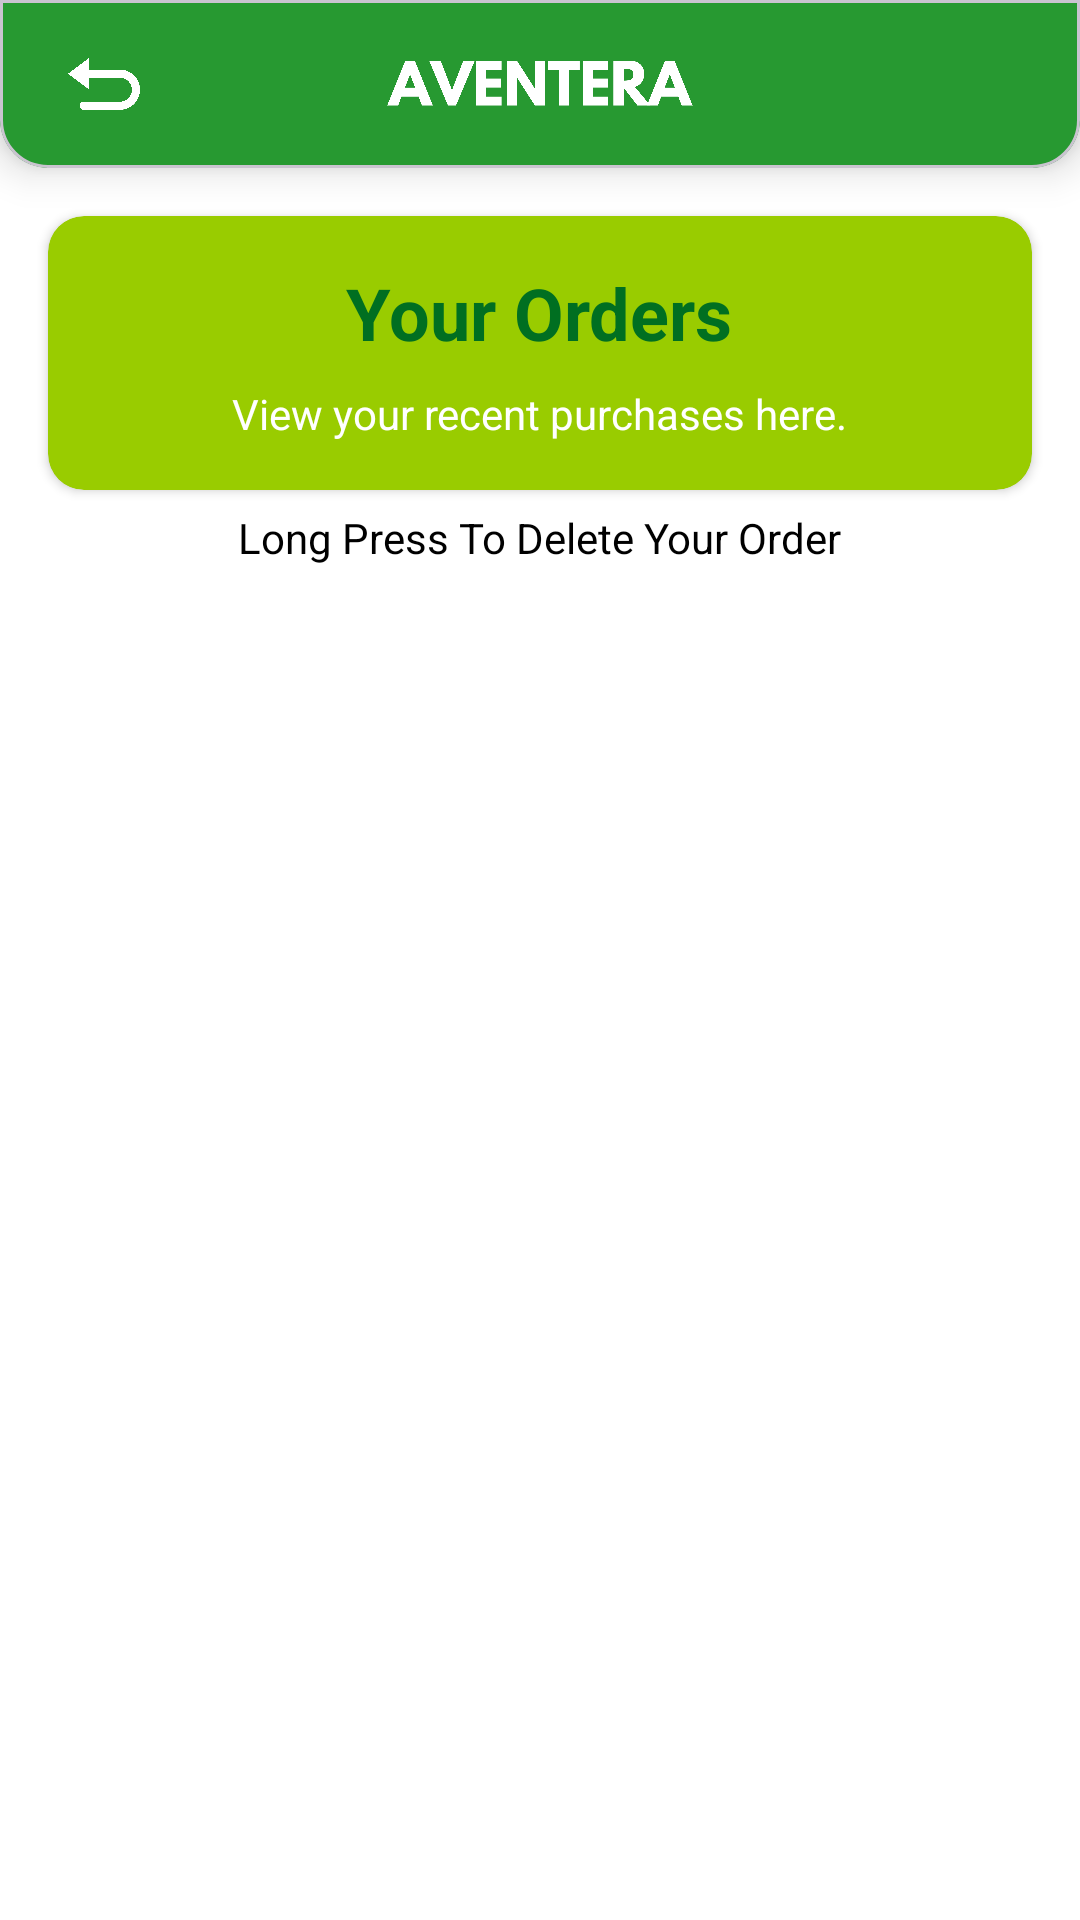

Layout XML and referenced resources for this Android screen:
<!-- AndroidManifest.xml: application theme Theme.AventeraShoe -->
<!-- res/layout/activity_view_orders.xml -->
<?xml version="1.0" encoding="utf-8"?>
<RelativeLayout xmlns:android="http://schemas.android.com/apk/res/android"
    android:layout_width="match_parent"
    android:layout_height="match_parent"
    xmlns:tools="http://schemas.android.com/tools"
    xmlns:app="http://schemas.android.com/apk/res-auto"
    android:background="@android:color/white">



    
    <com.google.android.material.card.MaterialCardView

        android:id="@+id/stickyHeader"
        android:layout_width="match_parent"
        android:layout_height="56dp"
        app:cardElevation="8dp"
        app:cardBackgroundColor="#279931"
        app:shapeAppearance="@style/StickyHeaderBottomCorners">

        <RelativeLayout
            android:layout_width="match_parent"
            android:layout_height="match_parent"
            android:gravity="center_vertical"
            android:padding="8dp">

            
            <ImageView
                android:id="@+id/iv_back_button"
                android:layout_width="24dp"
                android:layout_height="24dp"
                android:src="@drawable/ic_back_button"
                android:contentDescription="Manu Button"
                android:layout_alignParentStart="true"
                android:layout_centerVertical="true"
                android:layout_marginStart="10dp" />

            
            <ImageView
                android:id="@+id/iv_store_logo"
                android:layout_width="120dp"
                android:layout_height="32dp"
                android:src="@drawable/logowhite"
                android:contentDescription="Store Logo"
                android:layout_centerInParent="true"
                android:scaleType="centerInside" />



        </RelativeLayout>
    </com.google.android.material.card.MaterialCardView>



    <RelativeLayout
        android:id="@+id/headerCard1"
        android:layout_width="match_parent"
        android:layout_height="wrap_content"
        android:paddingTop="56dp">
        
        <androidx.cardview.widget.CardView
            android:id="@+id/headerCard"

            android:layout_width="match_parent"
            android:paddingTop="60dp"
            android:layout_height="wrap_content"
            android:layout_margin="16dp"
            app:cardCornerRadius="12dp"
            android:elevation="6dp"
            app:cardBackgroundColor="@android:color/holo_green_light">




            <RelativeLayout
                android:layout_width="match_parent"
                android:layout_height="wrap_content"
                android:padding="16dp">

                
                <TextView
                    android:id="@+id/tvOrdersHeader"
                    android:layout_width="wrap_content"
                    android:layout_height="wrap_content"
                    android:text="Your Orders"
                    android:textSize="24sp"
                    android:textStyle="bold"
                    android:textColor="#006F21"
                    android:layout_centerHorizontal="true" />

                
                <TextView
                    android:id="@+id/tvOrdersSubHeader"
                    android:layout_width="wrap_content"
                    android:layout_height="wrap_content"
                    android:text="View your recent purchases here."
                    android:textSize="14sp"
                    android:textColor="@android:color/white"
                    android:layout_below="@id/tvOrdersHeader"
                    android:layout_marginTop="8dp"
                    android:layout_centerHorizontal="true" />
            </RelativeLayout>
        </androidx.cardview.widget.CardView>



    </RelativeLayout>
    <TextView
        android:id="@+id/msg"
        android:layout_width="wrap_content"
        android:layout_height="wrap_content"
        android:text="Long Press To Delete Your Order"
        android:textSize="14sp"
        android:textColor="@color/black"
        android:layout_below="@id/headerCard1"
        android:layout_marginBottom="8dp"
        android:layout_marginTop="-10dp"
        android:layout_centerHorizontal="true" />

    
    <androidx.recyclerview.widget.RecyclerView
        android:id="@+id/recyclerViewOrders"
        android:layout_width="match_parent"
        android:layout_height="match_parent"
        android:layout_below="@id/headerCard1"
        android:layout_marginTop="16dp"
        android:paddingHorizontal="8dp"
        tools:listitem="@layout/item_vieworder"
        android:clipToPadding="false"
        android:overScrollMode="never"
        android:paddingBottom="16dp" />

    
    <LinearLayout
        android:id="@+id/emptyStateLayout"
        android:layout_width="match_parent"
        android:layout_height="match_parent"
        android:orientation="vertical"
        android:gravity="center"
        android:visibility="gone">

        <ImageView
            android:id="@+id/ivEmptyState"
            android:layout_width="120dp"
            android:layout_height="120dp"
            android:src="@drawable/ic_empty_orders"
            android:contentDescription="No Orders Found"
            android:layout_marginBottom="16dp" />

        <TextView
            android:id="@+id/tvEmptyStateMessage"
            android:layout_width="wrap_content"
            android:layout_height="wrap_content"
            android:text="No orders found!"
            android:textSize="18sp"
            android:textColor="@android:color/darker_gray"
            android:textStyle="bold" />
    </LinearLayout>
</RelativeLayout>
<!-- res/layout/item_vieworder.xml (included above) -->
<?xml version="1.0" encoding="utf-8"?>
<LinearLayout
    xmlns:android="http://schemas.android.com/apk/res/android"
    xmlns:app="http://schemas.android.com/apk/res-auto"
    android:layout_width="match_parent"
    android:layout_height="wrap_content"
    android:orientation="horizontal"
    android:background="?android:attr/selectableItemBackground"
    android:padding="8dp">

<androidx.cardview.widget.CardView android:layout_width="match_parent"
    android:layout_height="wrap_content"

    android:layout_margin="8dp"
    android:background="@color/white"
    android:elevation="6dp"
    app:cardCornerRadius="12dp">

    <LinearLayout
        android:layout_width="match_parent"
        android:layout_height="wrap_content"
        android:orientation="horizontal"
        android:padding="12dp"
        android:background="#A0FFFDE7">

        
        <ImageView
            android:id="@+id/ivProductImage"
            android:layout_width="100dp"
            android:layout_height="100dp"
            android:scaleType="centerCrop"
            android:layout_marginEnd="12dp"
            android:background="@drawable/image_background" />

        
        <LinearLayout
            android:layout_width="0dp"
            android:layout_height="wrap_content"
            android:orientation="vertical"
            android:layout_weight="1">

            <TextView
                android:id="@+id/tvProductName"
                android:layout_width="wrap_content"
                android:layout_height="wrap_content"
                android:text="Product Name"
                android:textStyle="bold"
                android:textSize="18sp"
                android:textColor="@android:color/black"
                android:layout_marginBottom="8dp" />

            <TextView
                android:id="@+id/tvQuantity"
                android:layout_width="wrap_content"
                android:layout_height="wrap_content"
                android:text="Quantity: 1"
                android:textSize="14sp"
                android:textColor="@android:color/darker_gray"
                android:layout_marginBottom="6dp" />

            <TextView
                android:id="@+id/tvTotalCost"
                android:layout_width="wrap_content"
                android:layout_height="wrap_content"
                android:text="Total Cost: $100"
                android:textStyle="bold"
                android:textSize="16sp"
                android:textColor="@android:color/holo_green_dark"
                android:layout_marginBottom="8dp" />
        </LinearLayout>

        
        <TextView
            android:id="@+id/tvStatus"
            android:layout_width="wrap_content"
            android:layout_height="match_parent"
            android:text="Delivered"
            android:textStyle="bold"
            android:textSize="18sp"
            android:gravity="center_vertical"
            android:paddingHorizontal="12dp"
            android:textColor="@android:color/holo_blue_dark"
            android:background="@drawable/status_background" />
    </LinearLayout>
</androidx.cardview.widget.CardView>
</LinearLayout>
<!-- resources referenced by this layout -->
<resources>
  <color name="black">#FF000000</color>
  <color name="white">#FFFFFFFF</color>
  <!-- drawable ic_back_button: png bitmap (drawable, 20940 bytes) -->
  <!-- drawable ic_empty_orders: png bitmap (drawable, 53054 bytes) -->
  <!-- drawable image_background (drawable) -->
  <shape xmlns:android="http://schemas.android.com/apk/res/android">
      <solid android:color="#F0F0F0" />
      <corners android:radius="8dp" />
      <stroke android:width="1dp" android:color="#CCCCCC" />
  </shape>
  <!-- drawable logowhite: png bitmap (drawable, 38851 bytes) -->
  <style name="StickyHeaderBottomCorners" parent="ShapeAppearance.MaterialComponents.SmallComponent">
          <item name="cornerFamily">rounded</item>
          <item name="cornerSizeBottomLeft">16dp</item>
          <item name="cornerSizeBottomRight">16dp</item>
          <item name="cornerSizeTopLeft">0dp</item>
          <item name="cornerSizeTopRight">0dp</item>
      </style>
  <style name="Theme.AventeraShoe" parent="Base.Theme.AventeraShoe" />
  <style name="Base.Theme.AventeraShoe" parent="Theme.Material3.DayNight.NoActionBar">
          
          
      </style>
</resources>
